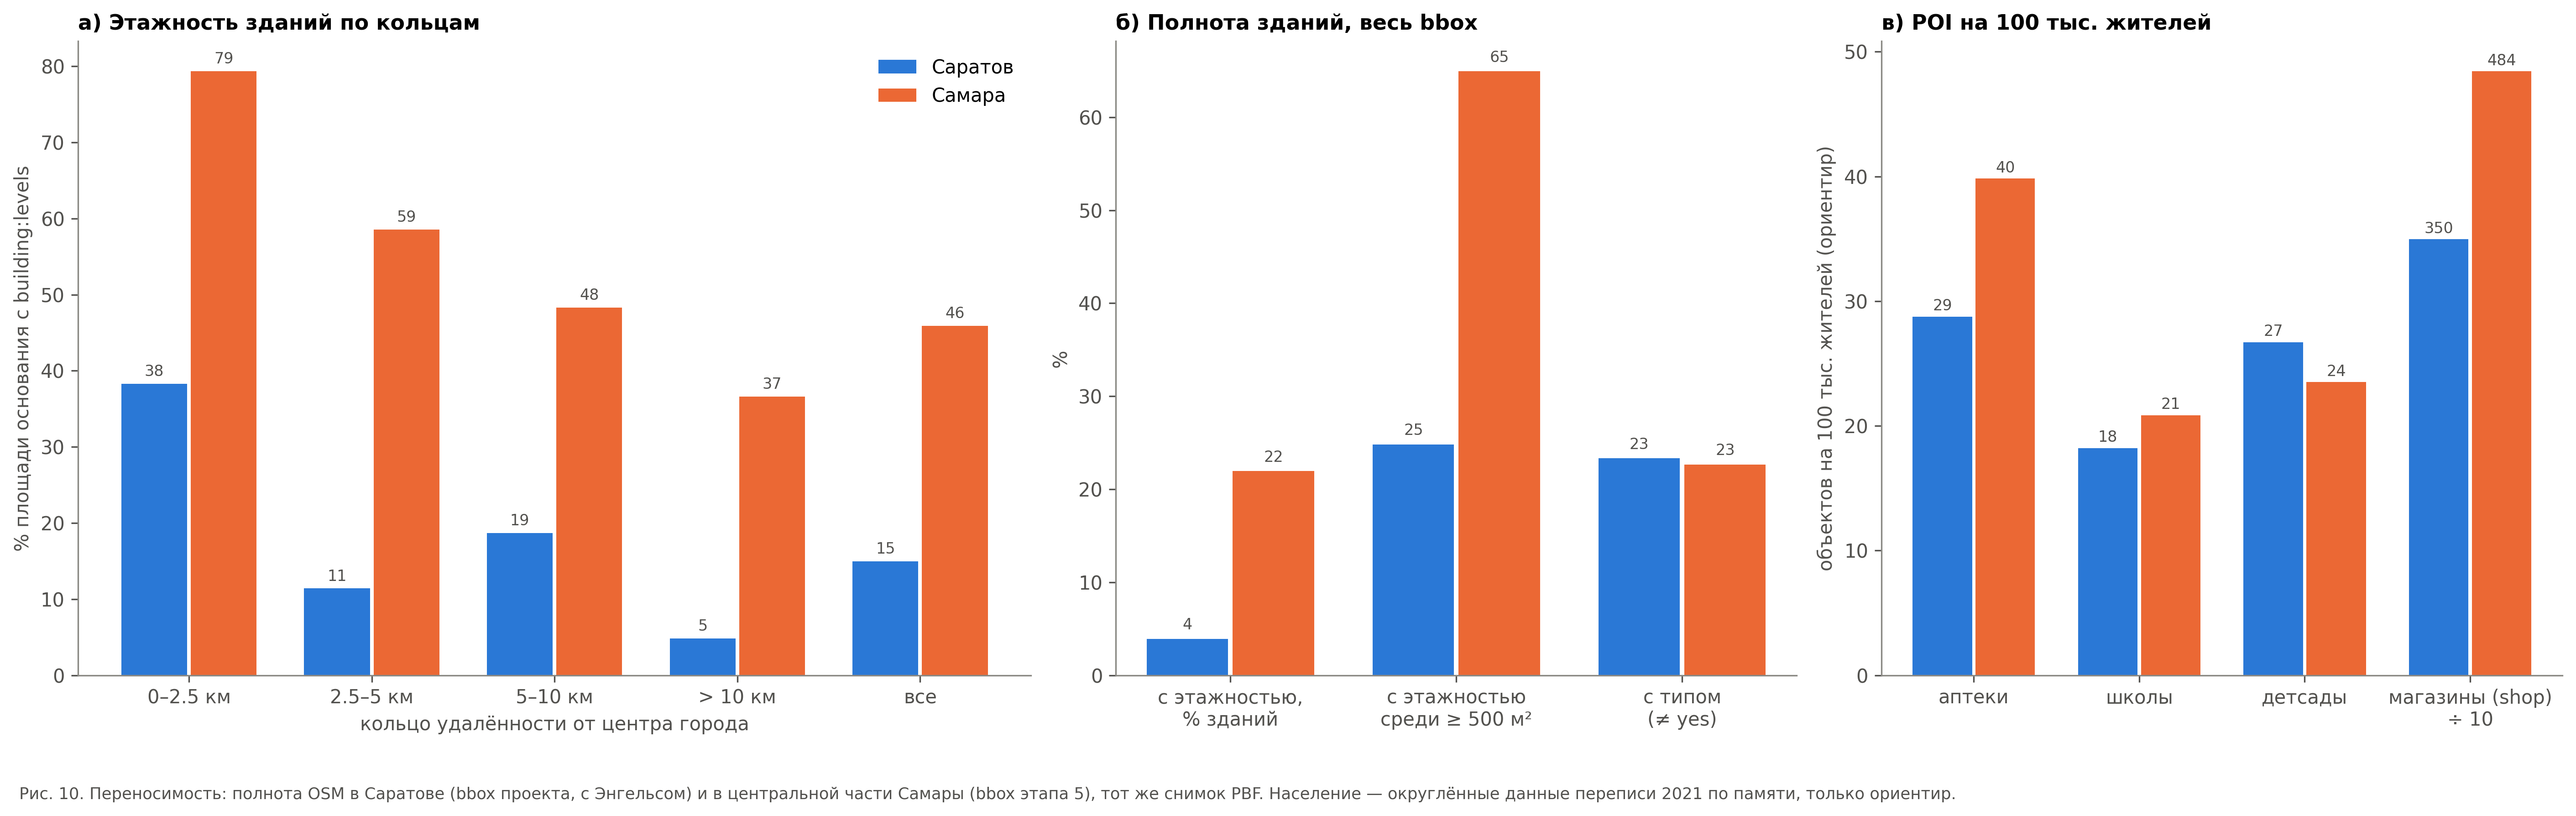

The data file committed next to this chart (first rows):
город, кольцо, зданий, с этажностью, % зданий, с этажностью, % площади, с этажностью среди ≥ 500 м², %, с типом (≠ yes), %
Саратов, все, 160459, 3.911, 14.95, 24.83, 23.34
Саратов, 0–2.5 км, 17839, 10.99, 38.31, 53.9, 19.67
Саратов, 2.5–5 км, 23452, 2.942, 11.42, 18.43, 32.68
Саратов, 5–10 км, 63143, 4.645, 18.69, 31.31, 24.86
Саратов, > 10 км, 56025, 1.237, 4.83, 8.017, 18.88
Самара, все, 75688, 21.95, 45.91, 64.94, 22.67
Самара, 0–2.5 км, 5366, 63.19, 79.36, 84.6, 59.82
Самара, 2.5–5 км, 6307, 26.73, 58.57, 70.76, 24.18
Самара, 5–10 км, 27161, 20.69, 48.3, 68.8, 24.5
Самара, > 10 км, 36854, 16.06, 36.64, 55.33, 15.65
